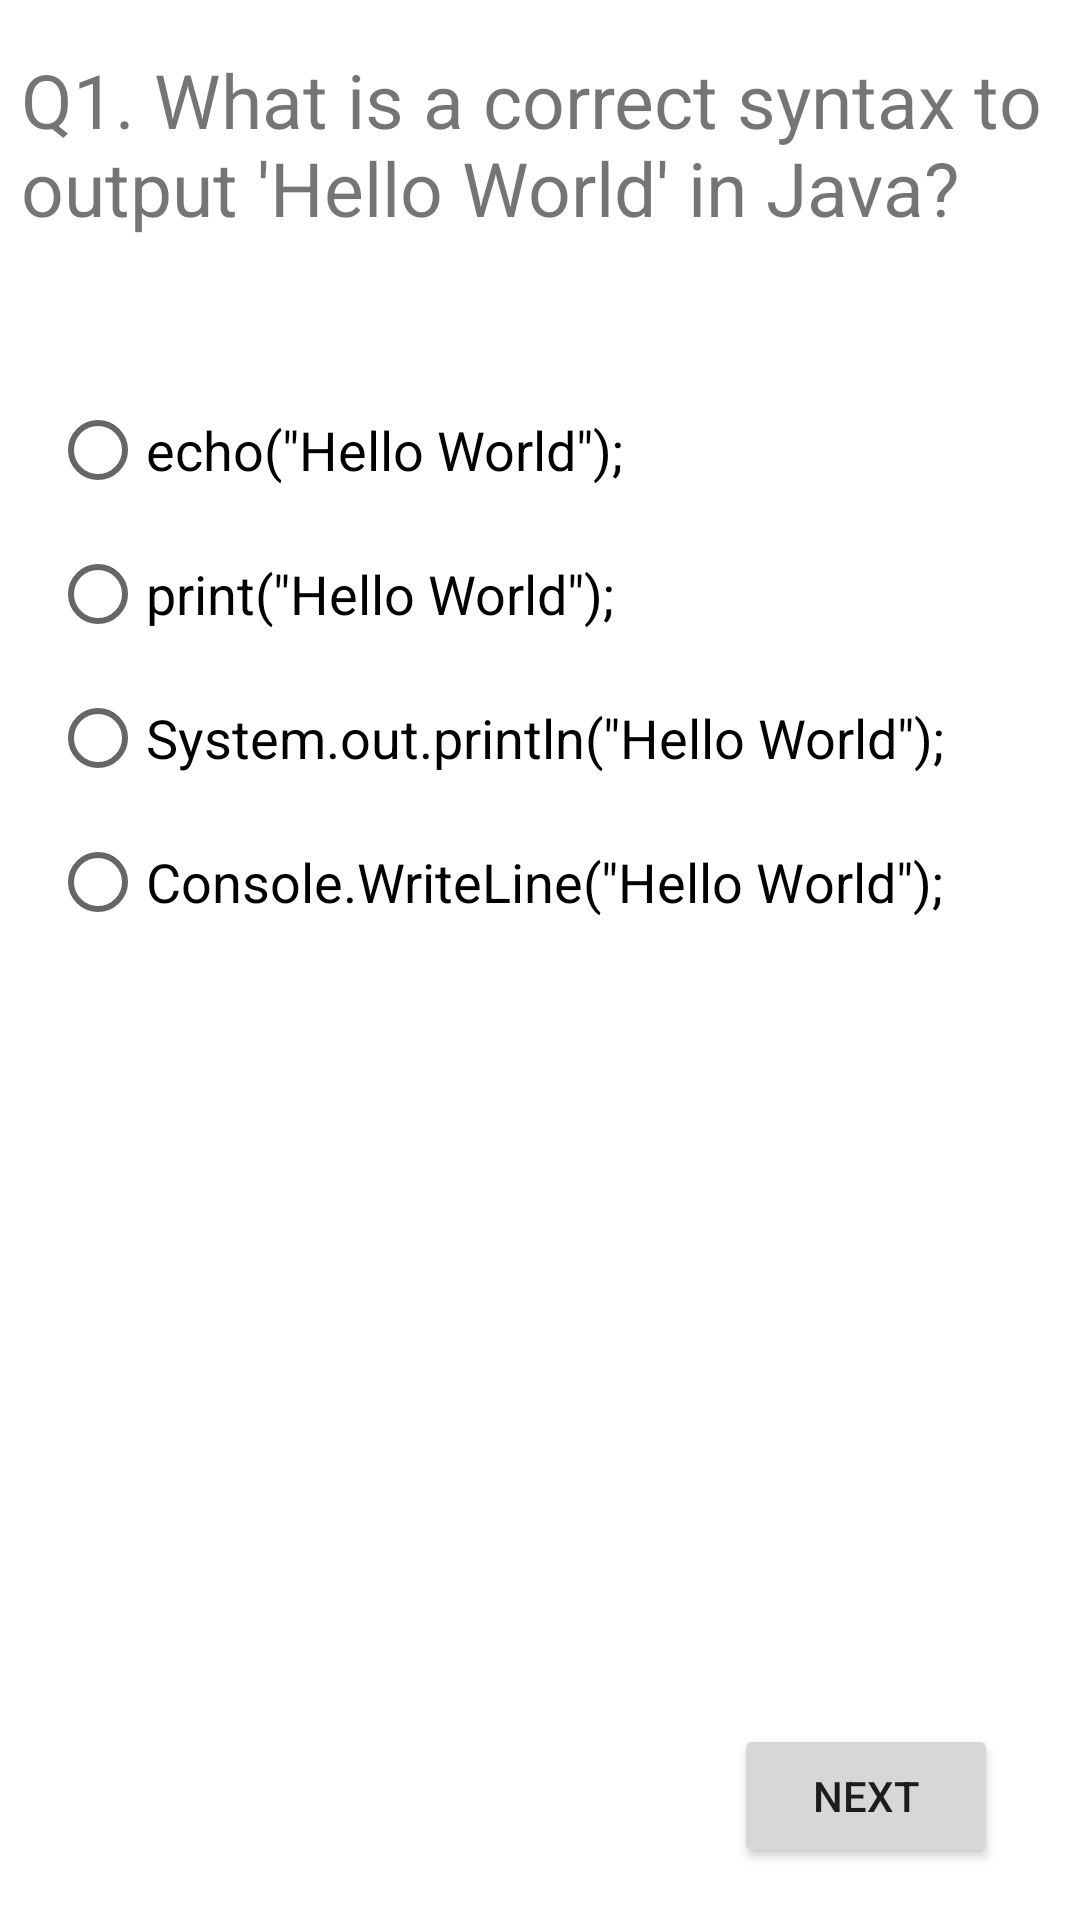

The Android layout XML behind this screen, and the referenced resources:
<!-- AndroidManifest.xml: application theme Theme.CheckThree -->
<!-- res/layout/activity_ques_one.xml -->
<?xml version="1.0" encoding="utf-8"?>
<androidx.constraintlayout.widget.ConstraintLayout xmlns:android="http://schemas.android.com/apk/res/android"
    xmlns:app="http://schemas.android.com/apk/res-auto"
    xmlns:tools="http://schemas.android.com/tools"
    android:layout_width="match_parent"
    android:layout_height="match_parent"
    tools:context=".QuesOne">

    <TextView
        android:id="@+id/textView2"
        android:layout_width="346dp"
        android:layout_height="100dp"
        android:text="Q1. What is a correct syntax to output 'Hello World' in Java?"
        android:textSize="25sp"
        app:layout_constraintBottom_toBottomOf="parent"
        app:layout_constraintEnd_toEndOf="parent"
        app:layout_constraintHorizontal_bias="0.507"
        app:layout_constraintStart_toStartOf="parent"
        app:layout_constraintTop_toTopOf="parent"
        app:layout_constraintVertical_bias="0.03" />

    <RadioGroup
        android:id="@+id/radioGroup1"
        android:layout_width="326dp"
        android:layout_height="219dp"
        app:layout_constraintBottom_toBottomOf="parent"
        app:layout_constraintEnd_toEndOf="parent"
        app:layout_constraintHorizontal_bias="0.494"
        app:layout_constraintStart_toStartOf="parent"
        app:layout_constraintTop_toTopOf="parent"
        app:layout_constraintVertical_bias="0.299">

        <RadioButton
            android:id="@+id/radioButton1"
            android:layout_width="match_parent"
            android:layout_height="wrap_content"
            android:text="echo(&quot;Hello World&quot;);"
            android:textSize="18sp" />

        <RadioButton
            android:id="@+id/radioButton2"
            android:layout_width="match_parent"
            android:layout_height="wrap_content"
            android:text="print(&quot;Hello World&quot;);"
            android:textSize="18sp" />

        <RadioButton
            android:id="@+id/radioButton3"
            android:layout_width="match_parent"
            android:layout_height="wrap_content"
            android:text="System.out.println(&quot;Hello World&quot;);"
            android:textSize="18sp" />

        <RadioButton
            android:id="@+id/radioButton4"
            android:layout_width="match_parent"
            android:layout_height="wrap_content"
            android:text="Console.WriteLine(&quot;Hello World&quot;);"
            android:textSize="18sp" />
    </RadioGroup>

    <Button
        android:id="@+id/button2"
        android:layout_width="wrap_content"
        android:layout_height="wrap_content"
        android:text="Next"
        app:layout_constraintBottom_toBottomOf="parent"
        app:layout_constraintEnd_toEndOf="parent"
        app:layout_constraintHorizontal_bias="0.9"
        app:layout_constraintStart_toStartOf="parent"
        app:layout_constraintTop_toTopOf="parent"
        app:layout_constraintVertical_bias="0.971" />
</androidx.constraintlayout.widget.ConstraintLayout>
<!-- resources referenced by this layout -->
<resources>
  <style name="Theme.CheckThree" parent="Theme.MaterialComponents.DayNight.DarkActionBar">
          
          <item name="colorPrimary">@color/teal_700</item>
          <item name="colorPrimaryVariant">@color/teal_700</item>
          <item name="colorOnPrimary">@color/white</item>
          
          <item name="colorSecondary">@color/teal_200</item>
          <item name="colorSecondaryVariant">@color/teal_700</item>
          <item name="colorOnSecondary">@color/black</item>
          
          <item name="android:statusBarColor" tools:targetApi="l">?attr/colorPrimaryVariant</item>
          
      </style>
  <color name="teal_700">#FF018786</color>
  <color name="white">#FFFFFFFF</color>
  <color name="teal_200">#FF03DAC5</color>
  <color name="black">#FF000000</color>
</resources>
